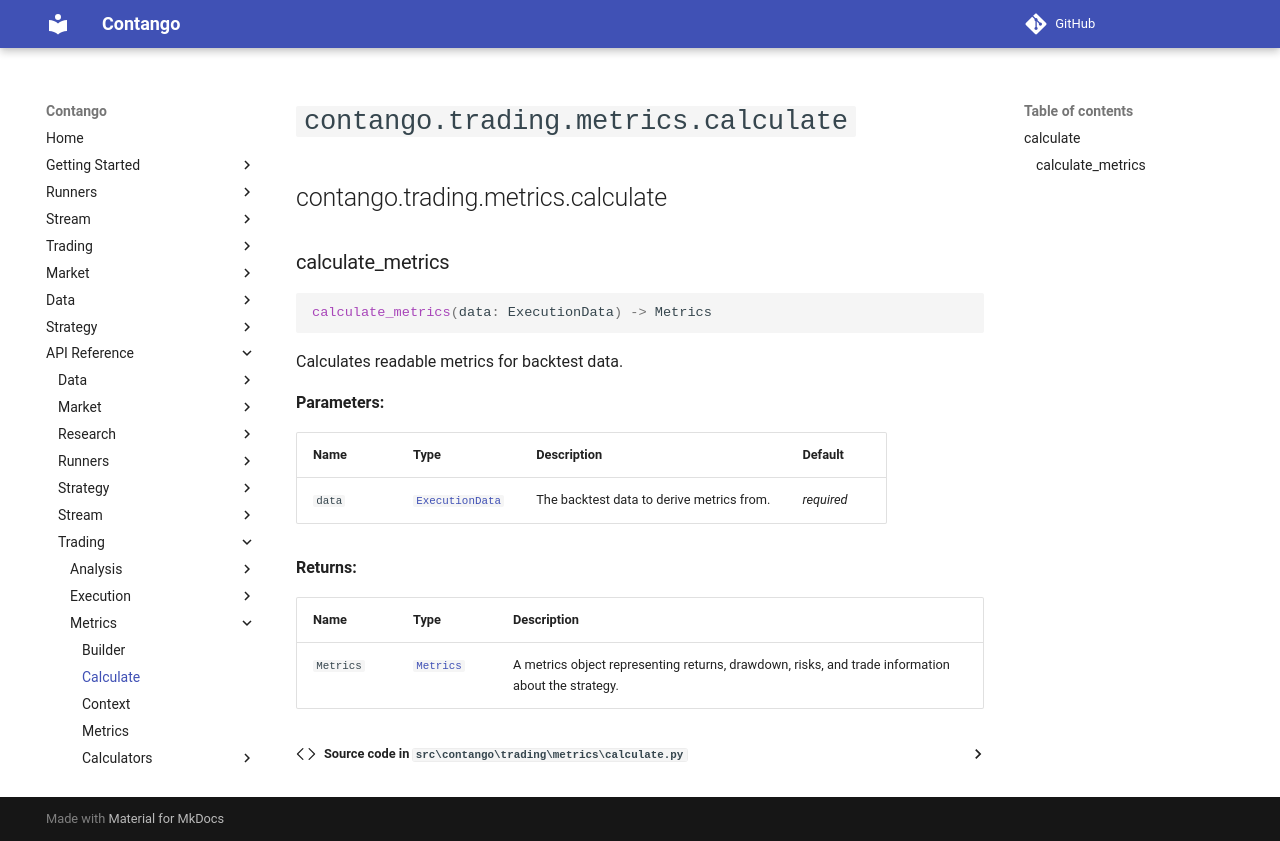

repository: igowuu/Contango · page: reference/trading/metrics/calculate/index.html · generator: mkdocs

<!-- Auto-generated documentation -->
# `contango.trading.metrics.calculate`

::: contango.trading.metrics.calculate
